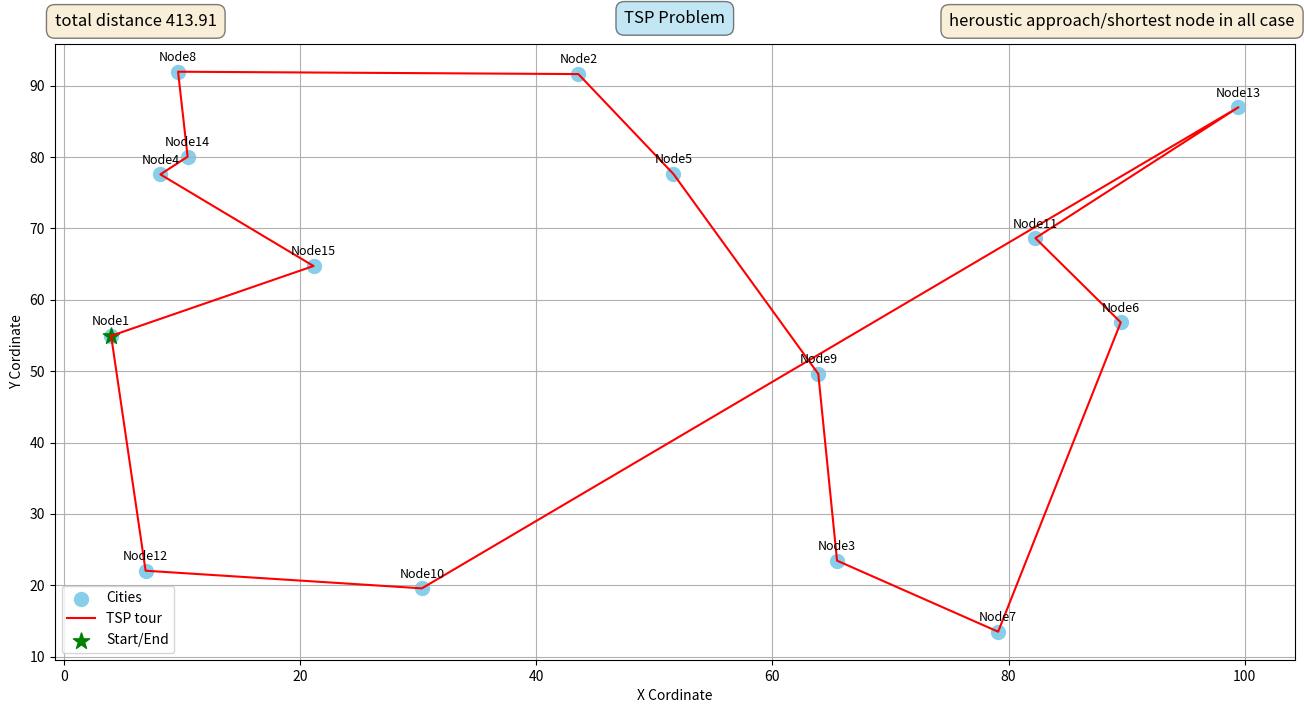

Python code for this plot:
import random
import math
import json
import matplotlib.pyplot as plt

class Graph:
    def __init__(self):

        self.adjacency_list = {}
        self.node_info = {}

    def add_node(self, identifier, new_cord_x, new_cord_y):
        # Düğüm zaten varsa işlem yapma (veya güncelleme).
        if identifier not in self.adjacency_list:

            self.adjacency_list[identifier] = []
            self.node_info[identifier] = {
                'x': new_cord_x,
                'y': new_cord_y,
                'id': identifier
            }

    def add_edge(self, node1, node2, weight=1):
        if node1 in self.adjacency_list and node2 in self.adjacency_list:

            self.adjacency_list[node1].append({
                'target_node': node2,
                'weight': weight
            })
 
            self.adjacency_list[node2].append({
                'target_node': node1,
                'weight': weight
            })

def random_graph_builder(seed, nodecount, height=100, width=100):
    random.seed(seed)
    g = Graph()
    
    for i in range(nodecount):
        identifier = f"Node{i+1}"
        new_cord_x = random.uniform(0, width)
        new_cord_y = random.uniform(0, height)
        g.add_node(identifier, round(new_cord_x,2) ,round(new_cord_y,2))

    nodes = list(g.adjacency_list.keys())
    for i in range(len(nodes)):
        for j in range(i + 1, len(nodes)):
            node1 = nodes[i]
            node2 = nodes[j]


            info1 = g.node_info[node1]
            info2 = g.node_info[node2]

            dist_x_sq = (info1['x'] - info2['x']) ** 2
            dist_y_sq = (info1['y'] - info2['y']) ** 2
            
            weight =round( math.sqrt(dist_x_sq + dist_y_sq),2)
            
            g.add_edge(node1, node2, weight)

    return g

def shortest_route(graph):
    print("shorter route start")
    walked_nodes = []
    walked_nodes_weights = []
    walked_nodes.append(all_node_names[0])
    print(walked_nodes)

    while len(walked_nodes) < len(all_node_names):
        unvisited_nodes = [node for node in all_node_names if node not in walked_nodes]

        nearest_weight = math.inf
        nearest_neighbour = None

        for neighbour in graph.adjacency_list[walked_nodes[-1]]:
            if neighbour["target_node"] in unvisited_nodes and neighbour["weight"] < nearest_weight:
                nearest_weight = neighbour["weight"]
                nearest_neighbour = neighbour["target_node"]
            print("neighbour")
            print(neighbour)

        walked_nodes.append(nearest_neighbour)
        walked_nodes_weights.append(nearest_weight)
        print("walked_nodes")
        print(walked_nodes)

    if len(walked_nodes) == len(all_node_names):
        walked_nodes[-1]

        final_weight = None

        for neighbor in graph.adjacency_list[walked_nodes[-1]]:
            if neighbor['target_node'] == walked_nodes[0] :
                final_weight = neighbor['weight']
                break

        walked_nodes_weights.append(final_weight)
        return {"walked_nodes": walked_nodes + [walked_nodes[0]],"walked_nodes_weights": walked_nodes_weights }

def visualize_tour(graph, tour_result, used_method):
    node_info = graph.node_info
    tour_path = tour_result["walked_nodes"]

    x_coords = [info['x'] for info in node_info.values()]
    y_coords = [info['y'] for info in node_info.values()]
    node_labels = list(node_info.keys())

    plt.figure(figsize=(16, 8))

    # 1. Tüm düğümleri mavi noktalar olarak çiz
    plt.scatter(x_coords, y_coords, s=100, color='skyblue', label='Cities')

    # 2. Düğümlerin üzerine isimlerini yazdır
    for i, label in enumerate(node_labels):
        plt.text(x_coords[i], y_coords[i] + 1.5, label, fontsize=9, ha='center')

    # 3. Bulunan turu kırmızı çizgilerle çiz
    # Turun geçtiği düğümlerin koordinatlarını sırasıyla al
    tour_x = [node_info[node_id]['x'] for node_id in tour_path]
    tour_y = [node_info[node_id]['y'] for node_id in tour_path]

    # Rota boyunca çizgileri çiz. `plot` fonksiyonu noktaları sırasıyla birleştirir.
    plt.plot(tour_x, tour_y, 'r-', label='TSP tour')

    # 4. Başlangıç noktasını farklı bir renkle işaretle
    start_node_id = tour_path[0]
    plt.scatter(node_info[start_node_id]['x'], node_info[start_node_id]['y'], s=150, color='green', marker='*', label='Start/End')

    # 5. Grafiği düzenle ve göster
    plt.title("TSP Problem",
          bbox=dict(boxstyle='round,pad=0.5', facecolor='skyblue', alpha=0.5),
          pad=15)
    plt.xlabel("X Cordinate")
    plt.ylabel("Y Cordinate")
    plt.legend()
    plt.text(0, 1.05, f"total distance {sum(sr['walked_nodes_weights'])}", transform=plt.gca().transAxes, fontsize=12,
             verticalalignment='top',
              horizontalalignment='left', bbox=dict(boxstyle='round,pad=0.5', facecolor='wheat', alpha=0.5))

    plt.text(1, 1.05, used_method , transform=plt.gca().transAxes, fontsize=12,
             verticalalignment='top', horizontalalignment='right', bbox=dict(boxstyle='round,pad=0.5', facecolor='wheat', alpha=0.5))
    plt.grid(True)
    plt.show()

my_random_graph = random_graph_builder(259, 15)
all_node_names = []
for key in my_random_graph.node_info.keys(): 
    all_node_names.append(key)
    print(my_random_graph.node_info[key]['x'])

sr = shortest_route(my_random_graph)
visualize_tour(my_random_graph, sr , "heroustic approach/shortest node in all case" )


